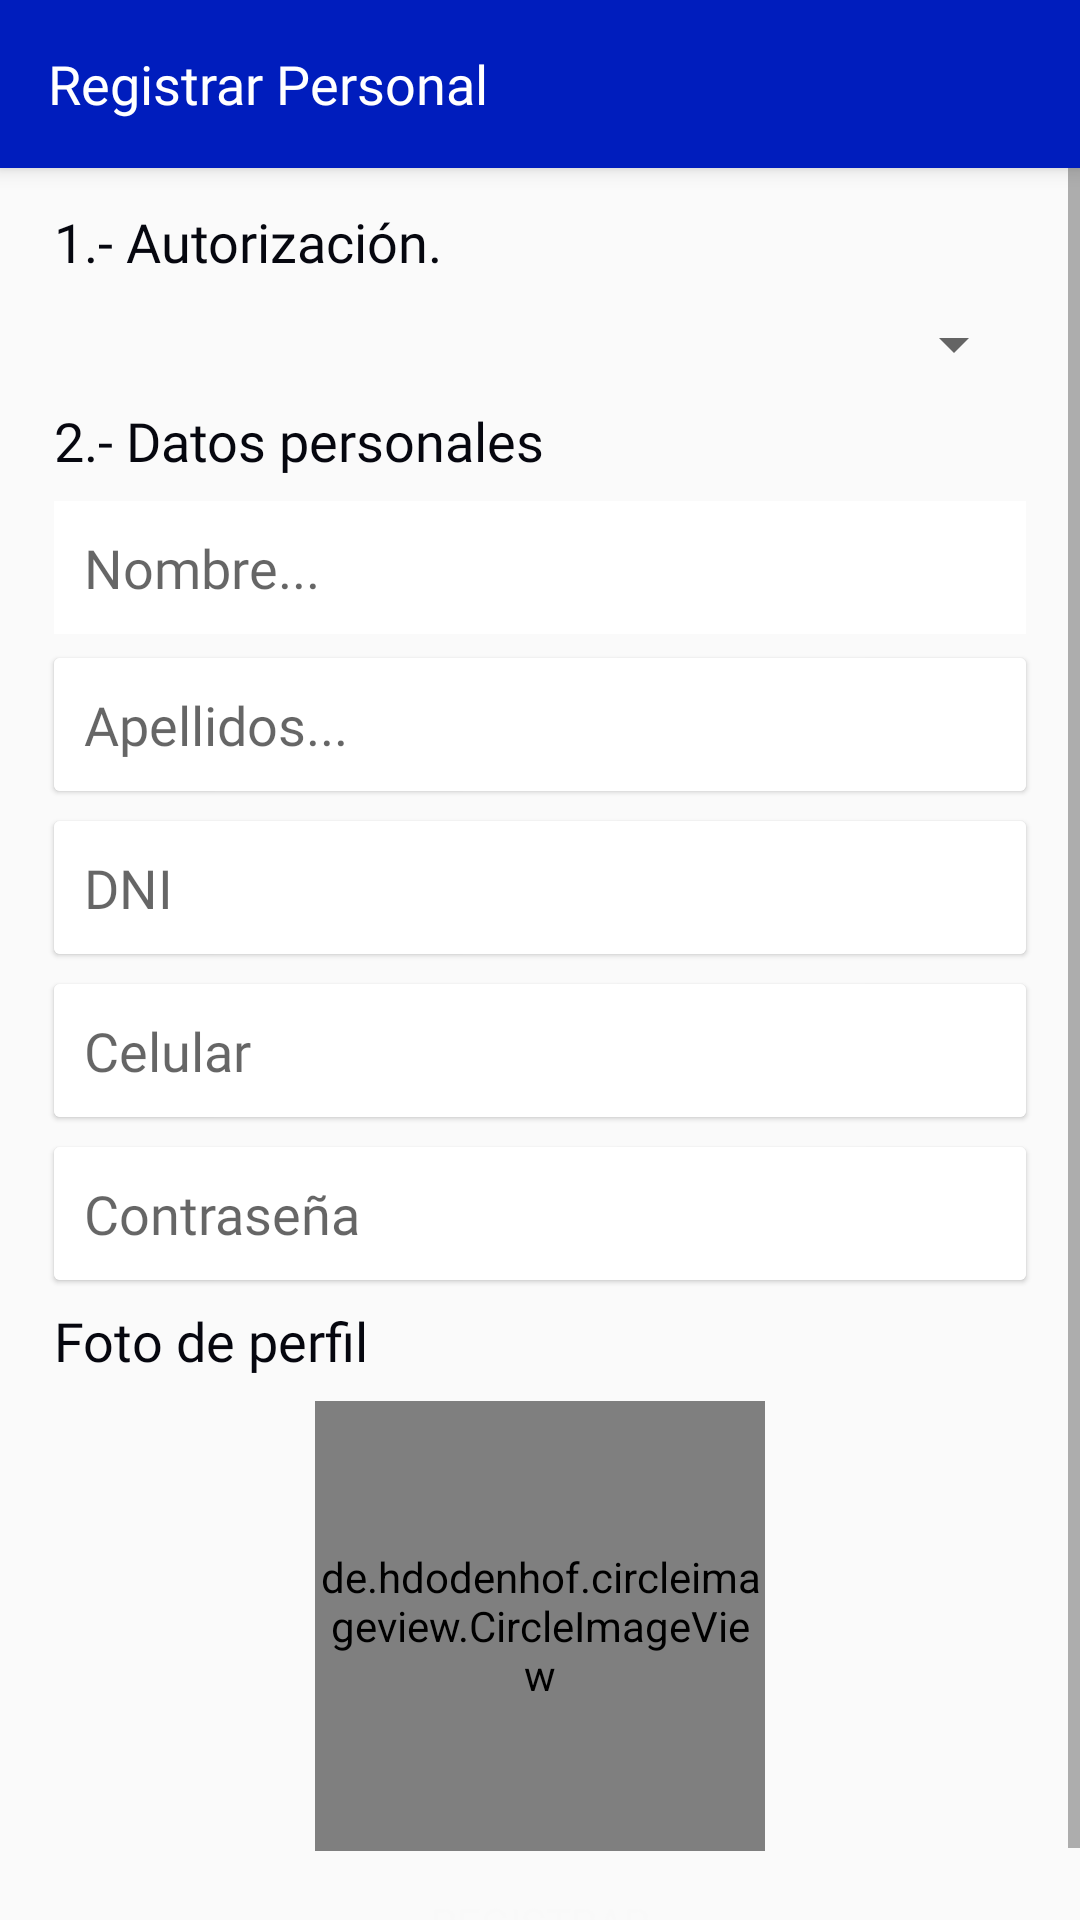

The Android layout XML behind this screen, and the referenced resources:
<!-- AndroidManifest.xml: application theme AppTheme -->
<!-- res/layout/fragment_register_personal.xml -->
<?xml version="1.0" encoding="utf-8"?>
<androidx.coordinatorlayout.widget.CoordinatorLayout xmlns:android="http://schemas.android.com/apk/res/android"
    xmlns:tools="http://schemas.android.com/tools"
    android:layout_width="match_parent"
    android:layout_height="match_parent"
    xmlns:app="http://schemas.android.com/apk/res-auto"
    tools:context=".ui.init.admin.personal.RegisterPersonalFragment">

    <com.google.android.material.appbar.AppBarLayout

        android:layout_width="match_parent"
        android:layout_height="?attr/actionBarSize">

        <androidx.appcompat.widget.Toolbar
            android:background="@color/colorPrimaryDark"
            android:layout_width="match_parent"
            android:layout_height="wrap_content">

            <ImageView
                android:visibility="invisible"
                android:id="@+id/btn_back"
                android:src="@drawable/ic_arrow_back"
                android:layout_width="wrap_content"
                android:layout_height="wrap_content"/>

            <TextView
                android:textSize="18sp"
                android:textColor="#fff"
                android:fontFamily="@font/montserrat"
                android:text="Registrar Personal"
                android:layout_width="wrap_content"
                android:layout_height="wrap_content"/>


        </androidx.appcompat.widget.Toolbar>

    </com.google.android.material.appbar.AppBarLayout>



    <ScrollView
        app:layout_behavior="com.google.android.material.appbar.AppBarLayout$ScrollingViewBehavior"
        android:layout_width="match_parent"
        android:layout_height="match_parent">
        <androidx.constraintlayout.widget.ConstraintLayout
            android:layout_width="match_parent"
            android:layout_height="match_parent">
            <androidx.cardview.widget.CardView
                android:id="@+id/cardviewNombre"
                android:layout_width="0dp"
                android:layout_height="wrap_content"
                android:layout_marginTop="10dp"
                app:cardElevation="1dp"
                app:layout_constraintEnd_toStartOf="@+id/guideline30"
                app:layout_constraintStart_toStartOf="@+id/guideline28"
                app:layout_constraintTop_toBottomOf="@+id/textView29">

            </androidx.cardview.widget.CardView>

            <androidx.constraintlayout.widget.Guideline
                android:id="@+id/guideline29"
                android:layout_width="wrap_content"
                android:layout_height="wrap_content"
                app:layout_constraintGuide_percent="0.02"
                android:orientation="horizontal" />

            <androidx.constraintlayout.widget.Guideline
                android:id="@+id/guideline28"
                android:layout_width="wrap_content"
                android:layout_height="wrap_content"
                app:layout_constraintGuide_percent="0.05"
                android:orientation="vertical" />

            <androidx.constraintlayout.widget.Guideline
                android:id="@+id/guideline30"
                android:layout_width="wrap_content"
                android:layout_height="wrap_content"
                app:layout_constraintGuide_percent="0.95"
                android:orientation="vertical" />

            <androidx.constraintlayout.widget.Guideline
                android:id="@+id/guideline31"
                android:layout_width="wrap_content"
                android:layout_height="wrap_content"
                android:orientation="vertical"
                app:layout_constraintGuide_percent="0.5" />

            <TextView
                android:id="@+id/textView29"
                android:layout_width="wrap_content"
                android:layout_height="wrap_content"
                android:text="1.- Autorización."
                android:textColor="@color/black"
                android:textSize="18sp"
                app:fontFamily="@font/montserrat"
                app:layout_constraintStart_toStartOf="@+id/guideline28"
                app:layout_constraintTop_toTopOf="@+id/guideline29" />


            <TextView
                android:id="@+id/textView"
                android:layout_width="wrap_content"
                android:layout_height="wrap_content"
                android:layout_marginTop="8dp"
                android:text="2.- Datos personales"
                android:textColor="@color/black"
                android:textSize="18sp"
                app:fontFamily="@font/montserrat"
                app:layout_constraintStart_toStartOf="@+id/guideline28"
                app:layout_constraintTop_toBottomOf="@+id/spinner_tipe" />

            <androidx.appcompat.widget.AppCompatSpinner
                android:id="@+id/spinner_tipe"
                android:layout_width="0dp"
                android:layout_height="wrap_content"
                android:layout_marginTop="10dp"
                app:layout_constraintEnd_toStartOf="@+id/guideline30"
                app:layout_constraintStart_toStartOf="@+id/guideline28"
                app:layout_constraintTop_toBottomOf="@+id/textView29"/>

            <androidx.cardview.widget.CardView
                android:id="@+id/cardViewApellidos"
                android:layout_width="0dp"
                android:layout_height="wrap_content"
                android:layout_marginTop="8dp"
                app:cardElevation="1dp"
                app:layout_constraintEnd_toStartOf="@+id/guideline30"
                app:layout_constraintStart_toStartOf="@+id/guideline28"
                app:layout_constraintTop_toBottomOf="@+id/lbl_name_personal">

                <EditText
                    android:id="@+id/lbl_lastname__personal"
                    android:layout_width="match_parent"
                    android:layout_height="wrap_content"
                    android:background="#fff"
                    android:fontFamily="@font/montserrat"
                    android:hint="Apellidos..."
                    android:padding="10dp" />

            </androidx.cardview.widget.CardView>


            <androidx.cardview.widget.CardView
                android:id="@+id/cardViewDNI"
                android:layout_width="0dp"
                android:layout_height="wrap_content"
                android:layout_marginTop="10dp"
                app:cardElevation="1dp"
                app:layout_constraintEnd_toStartOf="@+id/guideline30"
                app:layout_constraintStart_toStartOf="@+id/guideline28"
                app:layout_constraintTop_toBottomOf="@+id/cardViewApellidos">

                <EditText
                    android:id="@+id/lbl_dni_personal"
                    android:layout_width="match_parent"
                    android:layout_height="wrap_content"
                    android:background="#fff"
                    android:fontFamily="@font/montserrat"
                    android:hint="DNI"
                    android:padding="10dp" />

            </androidx.cardview.widget.CardView>

            <androidx.cardview.widget.CardView
                android:id="@+id/cardViewGrado"
                android:layout_width="0dp"
                android:layout_height="wrap_content"
                android:layout_marginTop="10dp"
                app:cardElevation="1dp"
                app:layout_constraintEnd_toStartOf="@+id/guideline30"
                app:layout_constraintStart_toStartOf="@+id/guideline28"
                app:layout_constraintTop_toBottomOf="@+id/cardViewDNI">

                <EditText
                    android:id="@+id/lbl_celular_personal"
                    android:layout_width="match_parent"
                    android:layout_height="wrap_content"
                    android:background="#fff"
                    android:fontFamily="@font/montserrat"
                    android:hint="Celular"
                    android:padding="10dp" />

            </androidx.cardview.widget.CardView>
            <androidx.cardview.widget.CardView
                android:id="@+id/cardViewGradoa"
                android:layout_width="0dp"
                android:layout_height="wrap_content"
                android:layout_marginTop="10dp"
                app:cardElevation="1dp"
                app:layout_constraintEnd_toStartOf="@+id/guideline30"
                app:layout_constraintStart_toStartOf="@+id/guideline28"
                app:layout_constraintTop_toBottomOf="@+id/cardViewGrado">

                <EditText
                    android:id="@+id/lbl_password_personal"
                    android:layout_width="match_parent"
                    android:layout_height="wrap_content"
                    android:background="#fff"
                    android:fontFamily="@font/montserrat"
                    android:hint="Contraseña"
                    android:padding="10dp" />

            </androidx.cardview.widget.CardView>

            <Button
                android:id="@+id/lbl_actualizar_personal"
                android:layout_width="wrap_content"
                android:layout_height="wrap_content"
                android:background="@drawable/button_pink"
                android:fontFamily="@font/montserrat_bold"
                android:paddingHorizontal="20dp"
                android:text="Registrar"
                android:textColor="@color/white"
                app:layout_constraintBottom_toBottomOf="parent"
                app:layout_constraintEnd_toStartOf="@+id/guideline30"
                app:layout_constraintStart_toStartOf="@+id/guideline28"
                app:layout_constraintTop_toBottomOf="@+id/lbl_image_profile" />

            <EditText
                android:id="@+id/lbl_name_personal"
                android:layout_width="0dp"
                android:layout_height="wrap_content"
                android:layout_marginTop="8dp"
                android:background="#fff"
                android:fontFamily="@font/montserrat"
                android:hint="Nombre..."
                android:padding="10dp"
                app:layout_constraintEnd_toStartOf="@+id/guideline30"
                app:layout_constraintStart_toStartOf="@+id/guideline28"
                app:layout_constraintTop_toBottomOf="@+id/textView" />

            <TextView
                android:id="@+id/textView8"
                android:layout_width="wrap_content"
                android:layout_height="wrap_content"
                android:layout_marginTop="8dp"
                android:text="Foto de perfil"
                android:textColor="@color/black"
                android:textSize="18sp"
                app:fontFamily="@font/montserrat"
                app:layout_constraintStart_toStartOf="@+id/guideline28"
                app:layout_constraintTop_toBottomOf="@+id/cardViewGradoa" />

            <de.hdodenhof.circleimageview.CircleImageView
                android:id="@+id/lbl_image_profile"
                android:layout_width="150dp"
                android:layout_height="150dp"
                android:layout_marginTop="8dp"
                app:layout_constraintEnd_toStartOf="@+id/guideline30"
                app:layout_constraintStart_toStartOf="@+id/guideline28"
                app:layout_constraintTop_toBottomOf="@+id/textView8"
                tools:src="@tools:sample/avatars" />
        </androidx.constraintlayout.widget.ConstraintLayout>


    </ScrollView>

</androidx.coordinatorlayout.widget.CoordinatorLayout>
<!-- resources referenced by this layout -->
<resources>
  <color name="black">#06070F</color>
  <color name="colorPrimaryDark">#001DBD</color>
  <color name="white">#f9f9f9</color>
  <style name="AppTheme" parent="Theme.AppCompat.Light.NoActionBar">
          
          <item name="colorPrimary">@color/colorPrimary</item>
          <item name="colorPrimaryDark">@color/colorPrimaryDark</item>
          <item name="colorAccent">@color/colorPrimaryDark</item>
      </style>
  <color name="colorPrimary">#1F2D80</color>
</resources>
